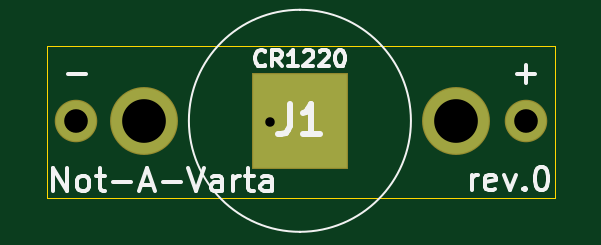
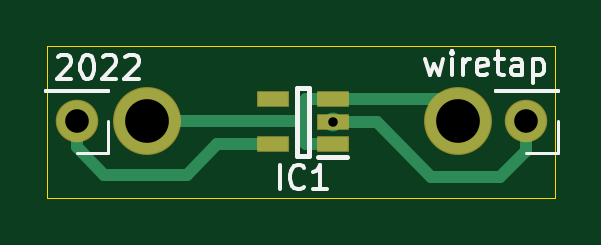
Circuit board: 11 layer files. Board 21.5 x 6.4 mm.
- bottom_copper: not-a-varta-B_Cu.gbr (2517 bytes)
- bottom_mask: not-a-varta-B_Mask.gbr (889 bytes)
- paste: not-a-varta-B_Paste.gbr (667 bytes)
- bottom_silk: not-a-varta-B_SilkS.gbr (5436 bytes)
- outline: not-a-varta-Edge_Cuts.gbr (722 bytes)
- top_copper: not-a-varta-F_Cu.gbr (1083 bytes)
- top_mask: not-a-varta-F_Mask.gbr (761 bytes)
- paste: not-a-varta-F_Paste.gbr (558 bytes)
- top_silk: not-a-varta-F_SilkS.gbr (7077 bytes)
- drill: not-a-varta-NPTH.drl (286 bytes)
- drill: not-a-varta-PTH.drl (414 bytes)

=== bottom_copper: not-a-varta-B_Cu.gbr ===
%TF.GenerationSoftware,KiCad,Pcbnew,(5.1.6)-1*%
%TF.CreationDate,2022-10-20T16:59:24-04:00*%
%TF.ProjectId,not-a-varta,6e6f742d-612d-4766-9172-74612e6b6963,rev?*%
%TF.SameCoordinates,Original*%
%TF.FileFunction,Copper,L2,Bot*%
%TF.FilePolarity,Positive*%
%FSLAX46Y46*%
G04 Gerber Fmt 4.6, Leading zero omitted, Abs format (unit mm)*
G04 Created by KiCad (PCBNEW (5.1.6)-1) date 2022-10-20 16:59:24*
%MOMM*%
%LPD*%
G01*
G04 APERTURE LIST*
%TA.AperFunction,SMDPad,CuDef*%
%ADD10R,1.250000X0.600000*%
%TD*%
%TA.AperFunction,ComponentPad*%
%ADD11C,2.775000*%
%TD*%
%TA.AperFunction,ComponentPad*%
%ADD12C,1.700000*%
%TD*%
%TA.AperFunction,ViaPad*%
%ADD13C,0.800000*%
%TD*%
%TA.AperFunction,Conductor*%
%ADD14C,0.500000*%
%TD*%
G04 APERTURE END LIST*
D10*
%TO.P,IC1,1*%
%TO.N,+BATT*%
X150388000Y-102570000D03*
%TO.P,IC1,2*%
%TO.N,-BATT*%
X150388000Y-101620000D03*
%TO.P,IC1,3*%
%TO.N,+BATT*%
X150388000Y-100670000D03*
%TO.P,IC1,4*%
%TO.N,Net-(IC1-Pad4)*%
X152888000Y-100670000D03*
%TO.P,IC1,5*%
%TO.N,VDD*%
X152888000Y-102570000D03*
%TD*%
D11*
%TO.P,J1,1*%
%TO.N,+BATT*%
X145059400Y-101574600D03*
%TO.P,J1,2*%
X158259400Y-101574600D03*
%TD*%
D12*
%TO.P,J2,1*%
%TO.N,VDD*%
X161213800Y-101600000D03*
%TD*%
%TO.P,J3,1*%
%TO.N,-BATT*%
X142189200Y-101600000D03*
%TD*%
D13*
%TO.N,-BATT*%
X150388000Y-101620000D03*
%TD*%
D14*
%TO.N,+BATT*%
X145964000Y-100670000D02*
X150388000Y-100670000D01*
X145059400Y-101574600D02*
X145964000Y-100670000D01*
X151513000Y-100670000D02*
X151714200Y-100871200D01*
X150388000Y-100670000D02*
X151513000Y-100670000D01*
X151513000Y-102570000D02*
X150388000Y-102570000D01*
X151714200Y-102368800D02*
X151513000Y-102570000D01*
X158259400Y-101574600D02*
X151714200Y-101574600D01*
X151714200Y-100871200D02*
X151714200Y-101574600D01*
X151714200Y-101574600D02*
X151714200Y-102368800D01*
%TO.N,-BATT*%
X142189200Y-101600000D02*
X142189200Y-102844600D01*
X142189200Y-102844600D02*
X143281400Y-103936800D01*
X143281400Y-103936800D02*
X146202400Y-103936800D01*
X148519200Y-101620000D02*
X150388000Y-101620000D01*
X146202400Y-103936800D02*
X148519200Y-101620000D01*
X150388000Y-101620000D02*
X150388000Y-101620000D01*
%TO.N,VDD*%
X161213800Y-102692200D02*
X161213800Y-101600000D01*
X160045400Y-103860600D02*
X161213800Y-102692200D01*
X156565600Y-103860600D02*
X160045400Y-103860600D01*
X152888000Y-102570000D02*
X155275000Y-102570000D01*
X155275000Y-102570000D02*
X156565600Y-103860600D01*
%TD*%
M02*

=== bottom_mask: not-a-varta-B_Mask.gbr ===
%TF.GenerationSoftware,KiCad,Pcbnew,(5.1.6)-1*%
%TF.CreationDate,2022-10-20T16:59:24-04:00*%
%TF.ProjectId,not-a-varta,6e6f742d-612d-4766-9172-74612e6b6963,rev?*%
%TF.SameCoordinates,Original*%
%TF.FileFunction,Soldermask,Bot*%
%TF.FilePolarity,Negative*%
%FSLAX46Y46*%
G04 Gerber Fmt 4.6, Leading zero omitted, Abs format (unit mm)*
G04 Created by KiCad (PCBNEW (5.1.6)-1) date 2022-10-20 16:59:24*
%MOMM*%
%LPD*%
G01*
G04 APERTURE LIST*
%ADD10R,1.350000X0.700000*%
%ADD11C,2.875000*%
%ADD12C,1.800000*%
G04 APERTURE END LIST*
D10*
%TO.C,IC1*%
X150388000Y-102570000D03*
X150388000Y-101620000D03*
X150388000Y-100670000D03*
X152888000Y-100670000D03*
X152888000Y-102570000D03*
%TD*%
D11*
%TO.C,J1*%
X145059400Y-101574600D03*
X158259400Y-101574600D03*
%TD*%
D12*
%TO.C,J2*%
X161213800Y-101600000D03*
%TD*%
%TO.C,J3*%
X142189200Y-101600000D03*
%TD*%
M02*

=== paste: not-a-varta-B_Paste.gbr ===
%TF.GenerationSoftware,KiCad,Pcbnew,(5.1.6)-1*%
%TF.CreationDate,2022-10-20T16:59:24-04:00*%
%TF.ProjectId,not-a-varta,6e6f742d-612d-4766-9172-74612e6b6963,rev?*%
%TF.SameCoordinates,Original*%
%TF.FileFunction,Paste,Bot*%
%TF.FilePolarity,Positive*%
%FSLAX46Y46*%
G04 Gerber Fmt 4.6, Leading zero omitted, Abs format (unit mm)*
G04 Created by KiCad (PCBNEW (5.1.6)-1) date 2022-10-20 16:59:24*
%MOMM*%
%LPD*%
G01*
G04 APERTURE LIST*
%ADD10R,1.250000X0.600000*%
G04 APERTURE END LIST*
D10*
%TO.C,IC1*%
X150388000Y-102570000D03*
X150388000Y-101620000D03*
X150388000Y-100670000D03*
X152888000Y-100670000D03*
X152888000Y-102570000D03*
%TD*%
M02*

=== bottom_silk: not-a-varta-B_SilkS.gbr ===
%TF.GenerationSoftware,KiCad,Pcbnew,(5.1.6)-1*%
%TF.CreationDate,2022-10-20T16:59:24-04:00*%
%TF.ProjectId,not-a-varta,6e6f742d-612d-4766-9172-74612e6b6963,rev?*%
%TF.SameCoordinates,Original*%
%TF.FileFunction,Legend,Bot*%
%TF.FilePolarity,Positive*%
%FSLAX46Y46*%
G04 Gerber Fmt 4.6, Leading zero omitted, Abs format (unit mm)*
G04 Created by KiCad (PCBNEW (5.1.6)-1) date 2022-10-20 16:59:24*
%MOMM*%
%LPD*%
G01*
G04 APERTURE LIST*
%ADD10C,0.150000*%
%ADD11C,0.200000*%
%ADD12C,0.120000*%
G04 APERTURE END LIST*
D10*
X162013685Y-98887019D02*
X161966066Y-98839400D01*
X161870828Y-98791780D01*
X161632733Y-98791780D01*
X161537495Y-98839400D01*
X161489876Y-98887019D01*
X161442257Y-98982257D01*
X161442257Y-99077495D01*
X161489876Y-99220352D01*
X162061304Y-99791780D01*
X161442257Y-99791780D01*
X160823209Y-98791780D02*
X160727971Y-98791780D01*
X160632733Y-98839400D01*
X160585114Y-98887019D01*
X160537495Y-98982257D01*
X160489876Y-99172733D01*
X160489876Y-99410828D01*
X160537495Y-99601304D01*
X160585114Y-99696542D01*
X160632733Y-99744161D01*
X160727971Y-99791780D01*
X160823209Y-99791780D01*
X160918447Y-99744161D01*
X160966066Y-99696542D01*
X161013685Y-99601304D01*
X161061304Y-99410828D01*
X161061304Y-99172733D01*
X161013685Y-98982257D01*
X160966066Y-98887019D01*
X160918447Y-98839400D01*
X160823209Y-98791780D01*
X160108923Y-98887019D02*
X160061304Y-98839400D01*
X159966066Y-98791780D01*
X159727971Y-98791780D01*
X159632733Y-98839400D01*
X159585114Y-98887019D01*
X159537495Y-98982257D01*
X159537495Y-99077495D01*
X159585114Y-99220352D01*
X160156542Y-99791780D01*
X159537495Y-99791780D01*
X159156542Y-98887019D02*
X159108923Y-98839400D01*
X159013685Y-98791780D01*
X158775590Y-98791780D01*
X158680352Y-98839400D01*
X158632733Y-98887019D01*
X158585114Y-98982257D01*
X158585114Y-99077495D01*
X158632733Y-99220352D01*
X159204161Y-99791780D01*
X158585114Y-99791780D01*
X146464019Y-98972714D02*
X146273542Y-99639380D01*
X146083066Y-99163190D01*
X145892590Y-99639380D01*
X145702114Y-98972714D01*
X145321161Y-99639380D02*
X145321161Y-98972714D01*
X145321161Y-98639380D02*
X145368780Y-98687000D01*
X145321161Y-98734619D01*
X145273542Y-98687000D01*
X145321161Y-98639380D01*
X145321161Y-98734619D01*
X144844971Y-99639380D02*
X144844971Y-98972714D01*
X144844971Y-99163190D02*
X144797352Y-99067952D01*
X144749733Y-99020333D01*
X144654495Y-98972714D01*
X144559257Y-98972714D01*
X143844971Y-99591761D02*
X143940209Y-99639380D01*
X144130685Y-99639380D01*
X144225923Y-99591761D01*
X144273542Y-99496523D01*
X144273542Y-99115571D01*
X144225923Y-99020333D01*
X144130685Y-98972714D01*
X143940209Y-98972714D01*
X143844971Y-99020333D01*
X143797352Y-99115571D01*
X143797352Y-99210809D01*
X144273542Y-99306047D01*
X143511638Y-98972714D02*
X143130685Y-98972714D01*
X143368780Y-98639380D02*
X143368780Y-99496523D01*
X143321161Y-99591761D01*
X143225923Y-99639380D01*
X143130685Y-99639380D01*
X142368780Y-99639380D02*
X142368780Y-99115571D01*
X142416400Y-99020333D01*
X142511638Y-98972714D01*
X142702114Y-98972714D01*
X142797352Y-99020333D01*
X142368780Y-99591761D02*
X142464019Y-99639380D01*
X142702114Y-99639380D01*
X142797352Y-99591761D01*
X142844971Y-99496523D01*
X142844971Y-99401285D01*
X142797352Y-99306047D01*
X142702114Y-99258428D01*
X142464019Y-99258428D01*
X142368780Y-99210809D01*
X141892590Y-98972714D02*
X141892590Y-99972714D01*
X141892590Y-99020333D02*
X141797352Y-98972714D01*
X141606876Y-98972714D01*
X141511638Y-99020333D01*
X141464019Y-99067952D01*
X141416400Y-99163190D01*
X141416400Y-99448904D01*
X141464019Y-99544142D01*
X141511638Y-99591761D01*
X141606876Y-99639380D01*
X141797352Y-99639380D01*
X141892590Y-99591761D01*
D11*
%TO.C,IC1*%
X149763000Y-103120000D02*
X151013000Y-103120000D01*
X151363000Y-100170000D02*
X151363000Y-103070000D01*
X151913000Y-100170000D02*
X151363000Y-100170000D01*
X151913000Y-103070000D02*
X151913000Y-100170000D01*
X151363000Y-103070000D02*
X151913000Y-103070000D01*
D12*
%TO.C,J2*%
X159883800Y-102930000D02*
X161213800Y-102930000D01*
X159883800Y-101600000D02*
X159883800Y-102930000D01*
X159883800Y-100330000D02*
X162543800Y-100330000D01*
X162543800Y-100330000D02*
X162543800Y-100270000D01*
X159883800Y-100330000D02*
X159883800Y-100270000D01*
X159883800Y-100270000D02*
X162543800Y-100270000D01*
%TO.C,J3*%
X140859200Y-100270000D02*
X143519200Y-100270000D01*
X140859200Y-100330000D02*
X140859200Y-100270000D01*
X143519200Y-100330000D02*
X143519200Y-100270000D01*
X140859200Y-100330000D02*
X143519200Y-100330000D01*
X140859200Y-101600000D02*
X140859200Y-102930000D01*
X140859200Y-102930000D02*
X142189200Y-102930000D01*
%TO.C,IC1*%
D10*
X152630589Y-104456981D02*
X152630589Y-103456981D01*
X151582970Y-104361743D02*
X151630589Y-104409362D01*
X151773446Y-104456981D01*
X151868684Y-104456981D01*
X152011541Y-104409362D01*
X152106779Y-104314124D01*
X152154399Y-104218886D01*
X152202018Y-104028410D01*
X152202018Y-103885553D01*
X152154399Y-103695077D01*
X152106779Y-103599839D01*
X152011541Y-103504601D01*
X151868684Y-103456981D01*
X151773446Y-103456981D01*
X151630589Y-103504601D01*
X151582970Y-103552220D01*
X150630589Y-104456981D02*
X151202018Y-104456981D01*
X150916303Y-104456981D02*
X150916303Y-103456981D01*
X151011541Y-103599839D01*
X151106779Y-103695077D01*
X151202018Y-103742696D01*
%TD*%
M02*

=== outline: not-a-varta-Edge_Cuts.gbr ===
%TF.GenerationSoftware,KiCad,Pcbnew,(5.1.6)-1*%
%TF.CreationDate,2022-10-20T16:59:24-04:00*%
%TF.ProjectId,not-a-varta,6e6f742d-612d-4766-9172-74612e6b6963,rev?*%
%TF.SameCoordinates,Original*%
%TF.FileFunction,Profile,NP*%
%FSLAX46Y46*%
G04 Gerber Fmt 4.6, Leading zero omitted, Abs format (unit mm)*
G04 Created by KiCad (PCBNEW (5.1.6)-1) date 2022-10-20 16:59:24*
%MOMM*%
%LPD*%
G01*
G04 APERTURE LIST*
%TA.AperFunction,Profile*%
%ADD10C,0.050000*%
%TD*%
G04 APERTURE END LIST*
D10*
X140970000Y-98425000D02*
X162458400Y-98425000D01*
X140970000Y-104825800D02*
X140970000Y-98425000D01*
X162458400Y-104825800D02*
X140970000Y-104825800D01*
X162458400Y-98425000D02*
X162458400Y-104825800D01*
M02*

=== top_copper: not-a-varta-F_Cu.gbr ===
%TF.GenerationSoftware,KiCad,Pcbnew,(5.1.6)-1*%
%TF.CreationDate,2022-10-20T16:59:24-04:00*%
%TF.ProjectId,not-a-varta,6e6f742d-612d-4766-9172-74612e6b6963,rev?*%
%TF.SameCoordinates,Original*%
%TF.FileFunction,Copper,L1,Top*%
%TF.FilePolarity,Positive*%
%FSLAX46Y46*%
G04 Gerber Fmt 4.6, Leading zero omitted, Abs format (unit mm)*
G04 Created by KiCad (PCBNEW (5.1.6)-1) date 2022-10-20 16:59:24*
%MOMM*%
%LPD*%
G01*
G04 APERTURE LIST*
%TA.AperFunction,ComponentPad*%
%ADD10C,2.775000*%
%TD*%
%TA.AperFunction,SMDPad,CuDef*%
%ADD11R,3.960000X3.960000*%
%TD*%
%TA.AperFunction,ComponentPad*%
%ADD12C,1.700000*%
%TD*%
%TA.AperFunction,ViaPad*%
%ADD13C,0.800000*%
%TD*%
G04 APERTURE END LIST*
D10*
%TO.P,J1,1*%
%TO.N,+BATT*%
X145059400Y-101574600D03*
%TO.P,J1,2*%
X158259400Y-101574600D03*
D11*
%TO.P,J1,MP1*%
%TO.N,-BATT*%
X151659400Y-101574600D03*
%TD*%
D12*
%TO.P,J2,1*%
%TO.N,VDD*%
X161213800Y-101600000D03*
%TD*%
%TO.P,J3,1*%
%TO.N,-BATT*%
X142189200Y-101600000D03*
%TD*%
D13*
%TO.N,-BATT*%
X150388000Y-101620000D03*
%TD*%
M02*

=== top_mask: not-a-varta-F_Mask.gbr ===
%TF.GenerationSoftware,KiCad,Pcbnew,(5.1.6)-1*%
%TF.CreationDate,2022-10-20T16:59:24-04:00*%
%TF.ProjectId,not-a-varta,6e6f742d-612d-4766-9172-74612e6b6963,rev?*%
%TF.SameCoordinates,Original*%
%TF.FileFunction,Soldermask,Top*%
%TF.FilePolarity,Negative*%
%FSLAX46Y46*%
G04 Gerber Fmt 4.6, Leading zero omitted, Abs format (unit mm)*
G04 Created by KiCad (PCBNEW (5.1.6)-1) date 2022-10-20 16:59:24*
%MOMM*%
%LPD*%
G01*
G04 APERTURE LIST*
%ADD10C,2.875000*%
%ADD11R,4.060000X4.060000*%
%ADD12C,1.800000*%
G04 APERTURE END LIST*
D10*
%TO.C,J1*%
X145059400Y-101574600D03*
X158259400Y-101574600D03*
D11*
X151659400Y-101574600D03*
%TD*%
D12*
%TO.C,J2*%
X161213800Y-101600000D03*
%TD*%
%TO.C,J3*%
X142189200Y-101600000D03*
%TD*%
M02*

=== paste: not-a-varta-F_Paste.gbr ===
%TF.GenerationSoftware,KiCad,Pcbnew,(5.1.6)-1*%
%TF.CreationDate,2022-10-20T16:59:24-04:00*%
%TF.ProjectId,not-a-varta,6e6f742d-612d-4766-9172-74612e6b6963,rev?*%
%TF.SameCoordinates,Original*%
%TF.FileFunction,Paste,Top*%
%TF.FilePolarity,Positive*%
%FSLAX46Y46*%
G04 Gerber Fmt 4.6, Leading zero omitted, Abs format (unit mm)*
G04 Created by KiCad (PCBNEW (5.1.6)-1) date 2022-10-20 16:59:24*
%MOMM*%
%LPD*%
G01*
G04 APERTURE LIST*
%ADD10R,3.960000X3.960000*%
G04 APERTURE END LIST*
D10*
%TO.C,J1*%
X151659400Y-101574600D03*
%TD*%
M02*

=== top_silk: not-a-varta-F_SilkS.gbr ===
%TF.GenerationSoftware,KiCad,Pcbnew,(5.1.6)-1*%
%TF.CreationDate,2022-10-20T16:59:24-04:00*%
%TF.ProjectId,not-a-varta,6e6f742d-612d-4766-9172-74612e6b6963,rev?*%
%TF.SameCoordinates,Original*%
%TF.FileFunction,Legend,Top*%
%TF.FilePolarity,Positive*%
%FSLAX46Y46*%
G04 Gerber Fmt 4.6, Leading zero omitted, Abs format (unit mm)*
G04 Created by KiCad (PCBNEW (5.1.6)-1) date 2022-10-20 16:59:24*
%MOMM*%
%LPD*%
G01*
G04 APERTURE LIST*
%ADD10C,0.150000*%
%ADD11C,0.100000*%
%ADD12C,0.254000*%
G04 APERTURE END LIST*
D10*
X160832847Y-99588628D02*
X161594752Y-99588628D01*
X161213800Y-99969580D02*
X161213800Y-99207676D01*
X141833647Y-99588628D02*
X142595552Y-99588628D01*
X150196733Y-99208400D02*
X150163400Y-99241733D01*
X150063400Y-99275066D01*
X149996733Y-99275066D01*
X149896733Y-99241733D01*
X149830066Y-99175066D01*
X149796733Y-99108400D01*
X149763400Y-98975066D01*
X149763400Y-98875066D01*
X149796733Y-98741733D01*
X149830066Y-98675066D01*
X149896733Y-98608400D01*
X149996733Y-98575066D01*
X150063400Y-98575066D01*
X150163400Y-98608400D01*
X150196733Y-98641733D01*
X150896733Y-99275066D02*
X150663400Y-98941733D01*
X150496733Y-99275066D02*
X150496733Y-98575066D01*
X150763400Y-98575066D01*
X150830066Y-98608400D01*
X150863400Y-98641733D01*
X150896733Y-98708400D01*
X150896733Y-98808400D01*
X150863400Y-98875066D01*
X150830066Y-98908400D01*
X150763400Y-98941733D01*
X150496733Y-98941733D01*
X151563400Y-99275066D02*
X151163400Y-99275066D01*
X151363400Y-99275066D02*
X151363400Y-98575066D01*
X151296733Y-98675066D01*
X151230066Y-98741733D01*
X151163400Y-98775066D01*
X151830066Y-98641733D02*
X151863400Y-98608400D01*
X151930066Y-98575066D01*
X152096733Y-98575066D01*
X152163400Y-98608400D01*
X152196733Y-98641733D01*
X152230066Y-98708400D01*
X152230066Y-98775066D01*
X152196733Y-98875066D01*
X151796733Y-99275066D01*
X152230066Y-99275066D01*
X152496733Y-98641733D02*
X152530066Y-98608400D01*
X152596733Y-98575066D01*
X152763400Y-98575066D01*
X152830066Y-98608400D01*
X152863400Y-98641733D01*
X152896733Y-98708400D01*
X152896733Y-98775066D01*
X152863400Y-98875066D01*
X152463400Y-99275066D01*
X152896733Y-99275066D01*
X153330066Y-98575066D02*
X153396733Y-98575066D01*
X153463400Y-98608400D01*
X153496733Y-98641733D01*
X153530066Y-98708400D01*
X153563400Y-98841733D01*
X153563400Y-99008400D01*
X153530066Y-99141733D01*
X153496733Y-99208400D01*
X153463400Y-99241733D01*
X153396733Y-99275066D01*
X153330066Y-99275066D01*
X153263400Y-99241733D01*
X153230066Y-99208400D01*
X153196733Y-99141733D01*
X153163400Y-99008400D01*
X153163400Y-98841733D01*
X153196733Y-98708400D01*
X153230066Y-98641733D01*
X153263400Y-98608400D01*
X153330066Y-98575066D01*
X158932761Y-104516180D02*
X158932761Y-103849514D01*
X158932761Y-104039990D02*
X158980380Y-103944752D01*
X159028000Y-103897133D01*
X159123238Y-103849514D01*
X159218476Y-103849514D01*
X159932761Y-104468561D02*
X159837523Y-104516180D01*
X159647047Y-104516180D01*
X159551809Y-104468561D01*
X159504190Y-104373323D01*
X159504190Y-103992371D01*
X159551809Y-103897133D01*
X159647047Y-103849514D01*
X159837523Y-103849514D01*
X159932761Y-103897133D01*
X159980380Y-103992371D01*
X159980380Y-104087609D01*
X159504190Y-104182847D01*
X160313714Y-103849514D02*
X160551809Y-104516180D01*
X160789904Y-103849514D01*
X161170857Y-104420942D02*
X161218476Y-104468561D01*
X161170857Y-104516180D01*
X161123238Y-104468561D01*
X161170857Y-104420942D01*
X161170857Y-104516180D01*
X161837523Y-103516180D02*
X161932761Y-103516180D01*
X162028000Y-103563800D01*
X162075619Y-103611419D01*
X162123238Y-103706657D01*
X162170857Y-103897133D01*
X162170857Y-104135228D01*
X162123238Y-104325704D01*
X162075619Y-104420942D01*
X162028000Y-104468561D01*
X161932761Y-104516180D01*
X161837523Y-104516180D01*
X161742285Y-104468561D01*
X161694666Y-104420942D01*
X161647047Y-104325704D01*
X161599428Y-104135228D01*
X161599428Y-103897133D01*
X161647047Y-103706657D01*
X161694666Y-103611419D01*
X161742285Y-103563800D01*
X161837523Y-103516180D01*
X141227752Y-104566980D02*
X141227752Y-103566980D01*
X141799180Y-104566980D01*
X141799180Y-103566980D01*
X142418228Y-104566980D02*
X142322990Y-104519361D01*
X142275371Y-104471742D01*
X142227752Y-104376504D01*
X142227752Y-104090790D01*
X142275371Y-103995552D01*
X142322990Y-103947933D01*
X142418228Y-103900314D01*
X142561085Y-103900314D01*
X142656323Y-103947933D01*
X142703942Y-103995552D01*
X142751561Y-104090790D01*
X142751561Y-104376504D01*
X142703942Y-104471742D01*
X142656323Y-104519361D01*
X142561085Y-104566980D01*
X142418228Y-104566980D01*
X143037276Y-103900314D02*
X143418228Y-103900314D01*
X143180133Y-103566980D02*
X143180133Y-104424123D01*
X143227752Y-104519361D01*
X143322990Y-104566980D01*
X143418228Y-104566980D01*
X143751561Y-104186028D02*
X144513466Y-104186028D01*
X144942038Y-104281266D02*
X145418228Y-104281266D01*
X144846800Y-104566980D02*
X145180133Y-103566980D01*
X145513466Y-104566980D01*
X145846800Y-104186028D02*
X146608704Y-104186028D01*
X146942038Y-103566980D02*
X147275371Y-104566980D01*
X147608704Y-103566980D01*
X148370609Y-104566980D02*
X148370609Y-104043171D01*
X148322990Y-103947933D01*
X148227752Y-103900314D01*
X148037276Y-103900314D01*
X147942038Y-103947933D01*
X148370609Y-104519361D02*
X148275371Y-104566980D01*
X148037276Y-104566980D01*
X147942038Y-104519361D01*
X147894419Y-104424123D01*
X147894419Y-104328885D01*
X147942038Y-104233647D01*
X148037276Y-104186028D01*
X148275371Y-104186028D01*
X148370609Y-104138409D01*
X148846800Y-104566980D02*
X148846800Y-103900314D01*
X148846800Y-104090790D02*
X148894419Y-103995552D01*
X148942038Y-103947933D01*
X149037276Y-103900314D01*
X149132514Y-103900314D01*
X149322990Y-103900314D02*
X149703942Y-103900314D01*
X149465847Y-103566980D02*
X149465847Y-104424123D01*
X149513466Y-104519361D01*
X149608704Y-104566980D01*
X149703942Y-104566980D01*
X150465847Y-104566980D02*
X150465847Y-104043171D01*
X150418228Y-103947933D01*
X150322990Y-103900314D01*
X150132514Y-103900314D01*
X150037276Y-103947933D01*
X150465847Y-104519361D02*
X150370609Y-104566980D01*
X150132514Y-104566980D01*
X150037276Y-104519361D01*
X149989657Y-104424123D01*
X149989657Y-104328885D01*
X150037276Y-104233647D01*
X150132514Y-104186028D01*
X150370609Y-104186028D01*
X150465847Y-104138409D01*
D11*
%TO.C,J1*%
X151659400Y-96874600D02*
X151659400Y-96874600D01*
X151659400Y-106274600D02*
X151659400Y-106274600D01*
X151659400Y-106274600D02*
G75*
G02*
X151659400Y-96874600I0J4700000D01*
G01*
X151659400Y-96874600D02*
G75*
G02*
X151659400Y-106274600I0J-4700000D01*
G01*
D12*
X151236066Y-100879123D02*
X151236066Y-101786266D01*
X151175590Y-101967695D01*
X151054638Y-102088647D01*
X150873209Y-102149123D01*
X150752257Y-102149123D01*
X152506066Y-102149123D02*
X151780352Y-102149123D01*
X152143209Y-102149123D02*
X152143209Y-100879123D01*
X152022257Y-101060552D01*
X151901304Y-101181504D01*
X151780352Y-101241980D01*
%TD*%
M02*

=== drill: not-a-varta-NPTH.drl ===
M48
; DRILL file {KiCad (5.1.6)-1} date 10/20/22 16:59:27
; FORMAT={-:-/ absolute / metric / decimal}
; #@! TF.CreationDate,2022-10-20T16:59:27-04:00
; #@! TF.GenerationSoftware,Kicad,Pcbnew,(5.1.6)-1
; #@! TF.FileFunction,NonPlated,1,2,NPTH
FMAT,2
METRIC
%
G90
G05
T0
M30

=== drill: not-a-varta-PTH.drl ===
M48
; DRILL file {KiCad (5.1.6)-1} date 10/20/22 16:59:27
; FORMAT={-:-/ absolute / metric / decimal}
; #@! TF.CreationDate,2022-10-20T16:59:27-04:00
; #@! TF.GenerationSoftware,Kicad,Pcbnew,(5.1.6)-1
; #@! TF.FileFunction,Plated,1,2,PTH
FMAT,2
METRIC
T1C0.400
T2C1.000
T3C1.850
%
G90
G05
T1
X150.388Y-101.62
T2
X161.214Y-101.6
X142.189Y-101.6
T3
X145.059Y-101.575
X158.259Y-101.575
T0
M30
